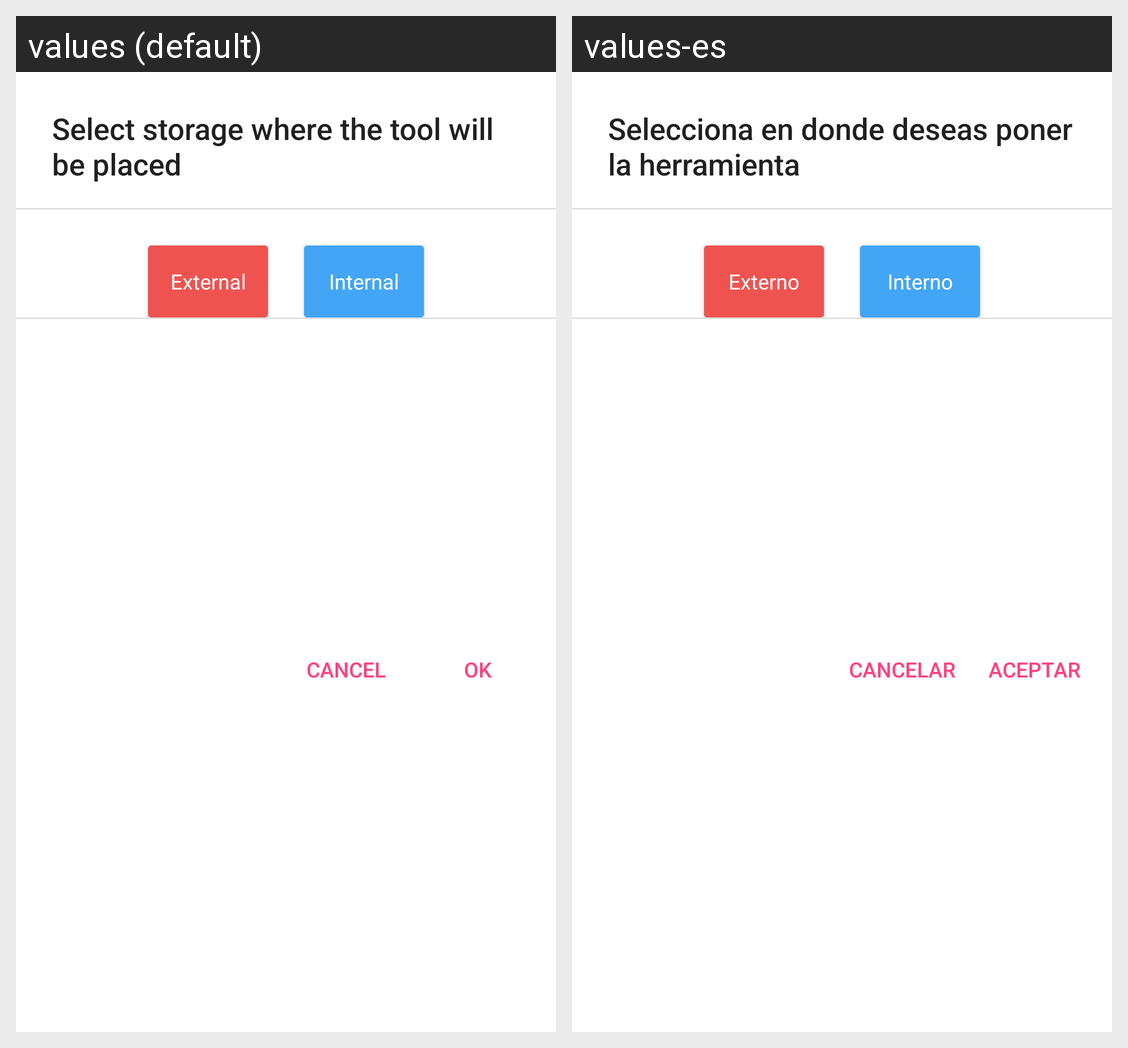

For this localized Android screen grid, give each drawn string resource with its value in every locale shown.
Android screen res/layout/unpack_repack_dialog.xml rendered under 2 locales, left to right: values (default), values-es. Device: Nexus 5 (rendered at 1080×1920; each locale shown at half size, 540×960, under a caption strip naming it); theme AppTheme.
Strings drawn on this screen, with the default value and each locale's value (text and hints the layout hard-codes, and strings that could not be matched under every locale, appear in the picture but are not listed):

dialog_unpack_storage
  values: Select storage where the tool will be placed
  values-es: Selecciona en donde deseas poner la herramienta

external
  values: External
  values-es: Externo

internal
  values: Internal
  values-es: Interno

dialog_unpack_cancel
  values: Cancel
  values-es: Cancelar

dialog_unpack_ok
  values: OK
  values-es: Aceptar
